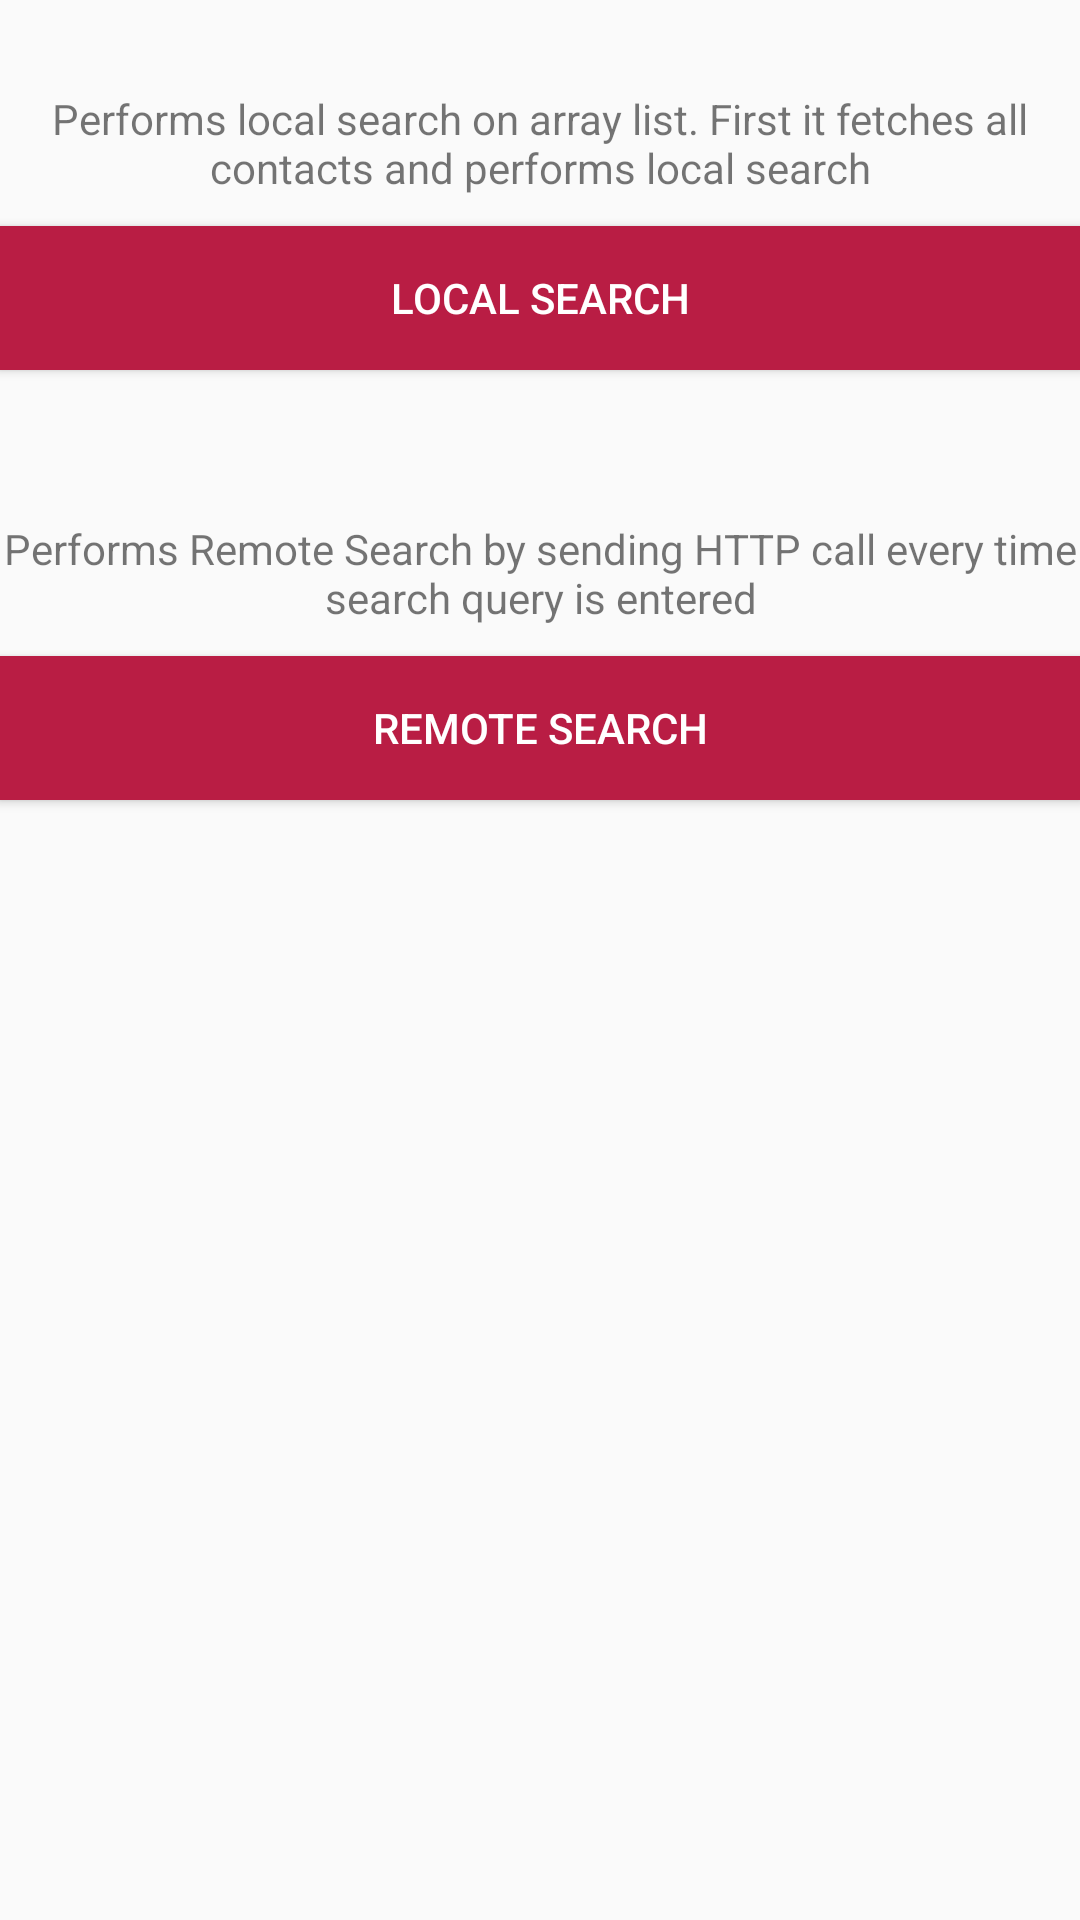

Layout XML and referenced resources for this Android screen:
<!-- AndroidManifest.xml: application theme AppTheme.NoActionBar -->
<!-- res/layout/content_main.xml -->
<?xml version="1.0" encoding="utf-8"?>
<LinearLayout xmlns:android="http://schemas.android.com/apk/res/android"
    xmlns:app="http://schemas.android.com/apk/res-auto"
    xmlns:tools="http://schemas.android.com/tools"
    android:layout_width="match_parent"
    android:layout_height="match_parent"
    android:orientation="vertical"
    android:padding="@dimen/activity_margin"
    app:layout_behavior="@string/appbar_scrolling_view_behavior"
    tools:context=".view.MainActivity"
    tools:showIn="@layout/activity_main">

    <TextView
        android:layout_width="match_parent"
        android:layout_marginTop="30dp"
        android:layout_height="wrap_content"
        android:gravity="center_horizontal"
        android:text="@string/performs_local_search" />

    <Button
        android:id="@+id/btn_local_search"
        android:layout_width="match_parent"
        android:layout_height="wrap_content"
        android:layout_marginTop="10dp"
        android:background="@color/colorPrimary"
        android:text="@string/local_search"
        android:textColor="@android:color/white" />


    <TextView
        android:layout_width="match_parent"
        android:layout_height="wrap_content"
        android:layout_marginTop="50dp"
        android:gravity="center_horizontal"
        android:text="@string/performs_remote_search" />

    <Button
        android:id="@+id/btn_remote_search"
        android:layout_width="match_parent"
        android:layout_height="wrap_content"
        android:layout_marginTop="10dp"
        android:background="@color/colorPrimary"
        android:text="@string/remote_search"
        android:textColor="@android:color/white" />
</LinearLayout>
<!-- res/layout/activity_main.xml (included above) -->
<?xml version="1.0" encoding="utf-8"?>
<android.support.design.widget.CoordinatorLayout xmlns:android="http://schemas.android.com/apk/res/android"
    android:id="@+id/coordinator_layout"
    xmlns:app="http://schemas.android.com/apk/res-auto"
    xmlns:tools="http://schemas.android.com/tools"
    android:layout_width="match_parent"
    android:layout_height="match_parent"
    tools:context=".view.MainActivity">

    <android.support.design.widget.AppBarLayout
        android:layout_width="match_parent"
        android:layout_height="wrap_content"
        android:theme="@style/AppTheme.AppBarOverlay">

        <android.support.v7.widget.Toolbar
            android:id="@+id/toolbar"
            android:layout_width="match_parent"
            android:layout_height="?attr/actionBarSize"
            android:background="@android:color/white"
            app:popupTheme="@style/AppTheme.PopupOverlay" />

    </android.support.design.widget.AppBarLayout>

    <include layout="@layout/content_main" />

    <android.support.design.widget.FloatingActionButton
        android:id="@+id/fab"
        android:layout_width="wrap_content"
        android:layout_height="wrap_content"
        android:layout_gravity="bottom|end"
        android:layout_margin="@dimen/fab_margin"
        android:src="@drawable/ic_add_white_24dp" />

</android.support.design.widget.CoordinatorLayout>
<!-- resources referenced by this layout -->
<resources>
  <color name="colorPrimary">#B91D44</color>
  <string name="local_search">Local Search</string>
  <string name="performs_local_search">Performs local search on array list. First it fetches all contacts and performs local search</string>
  <string name="performs_remote_search">Performs Remote Search by sending HTTP call every time search query is entered</string>
  <string name="remote_search">Remote Search</string>
  <style name="AppTheme.AppBarOverlay" parent="ThemeOverlay.AppCompat.Light" />
  <style name="AppTheme.PopupOverlay" parent="ThemeOverlay.AppCompat.Light" />
  <style name="AppTheme.NoActionBar">
          <item name="windowActionBar">false</item>
          <item name="windowNoTitle">true</item>
      </style>
</resources>
